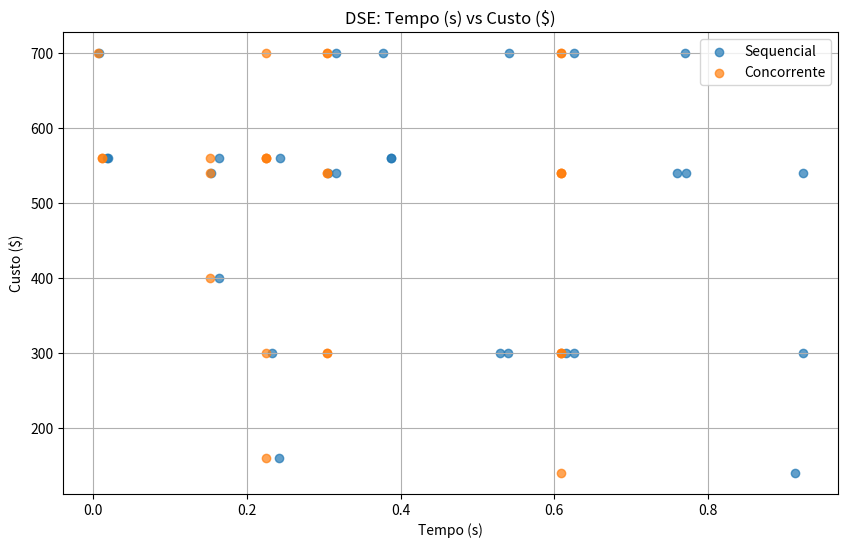
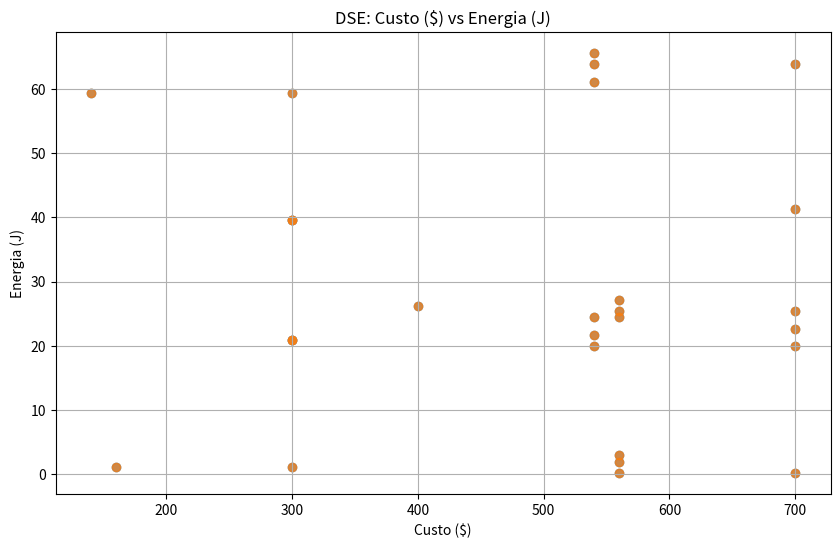
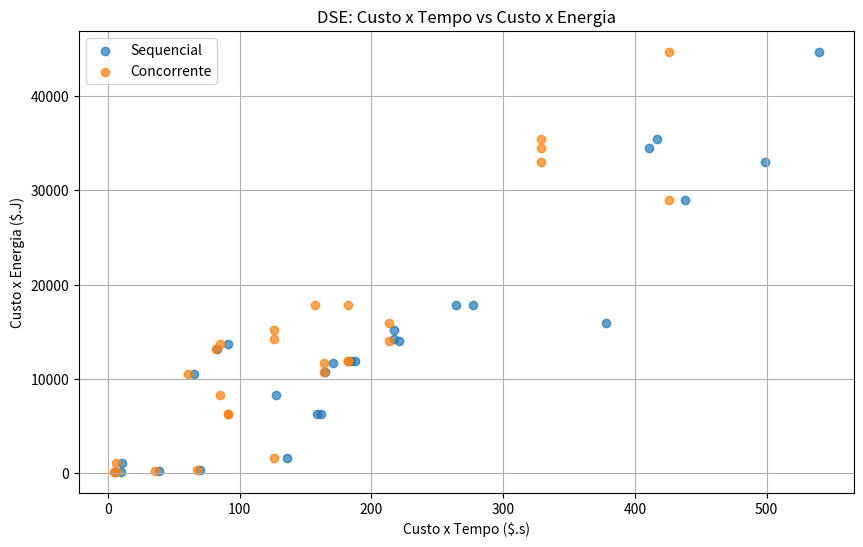

Source code (Python) for these figures, in order:
import itertools
import pandas as pd
import matplotlib.pyplot as plt

# Dados fornecidos
apps = ['Sudoku', 'Convolution', 'Inference']
devices = ['CPU', 'GPU', 'NPU']

execution_times = {
    'Sudoku': {'CPU': 0.5318, 'GPU': 11.18, 'NPU': 10.713},
    'Convolution': {'CPU': 608.34, 'GPU': 0.8732, 'NPU': 225},
    'Inference': {'CPU': 304.40, 'GPU': 151.598, 'NPU': 6.685},
}

power = {'CPU': 65, 'GPU': 160, 'NPU': 5}
cost = {'CPU': 140, 'GPU': 400, 'NPU': 160}

results = []

# Todas as combinações possíveis de dispositivos para as aplicações
device_combinations = list(itertools.product(devices, repeat=3))

for combo in device_combinations:
    time_seq = 0
    energy_seq = 0
    edp_seq = 0
    devices_used = set(combo)

    # Execução sequencial (com dependência de dados)
    for i, app in enumerate(apps):
        dev = combo[i]
        t = execution_times[app][dev] / 1000
        p = power[dev]
        energy = t * p
        edp = energy * t
        time_seq += t
        energy_seq += energy
        edp_seq += edp

    cost_seq = sum(cost[dev] for dev in devices_used)
    cost_perf_seq = cost_seq * time_seq
    cost_energy_seq = cost_seq * energy_seq

    # Execução concorrente (sem dependência de dados)
    times_conc = [execution_times[app][combo[i]] / 1000 for i, app in enumerate(apps)]
    energies_conc = [execution_times[app][combo[i]] / 1000 * power[combo[i]] for i, app in enumerate(apps)]
    edps_conc = [e * t for e, t in zip(energies_conc, times_conc)]
    time_conc = max(times_conc)
    energy_conc = sum(energies_conc)
    edp_conc = sum(edps_conc)
    cost_conc = sum(cost[dev] for dev in set(combo))
    cost_perf_conc = cost_conc * time_conc
    cost_energy_conc = cost_conc * energy_conc

    results.append({
        'Sudoku': combo[0],
        'Convolution': combo[1],
        'Inference': combo[2],
        'Execução': 'Sequencial',
        'Tempo (s)': time_seq,
        'Energia (J)': energy_seq,
        'EDP': edp_seq,
        'Custo ($)': cost_seq,
        'Custo x Tempo ($.s)': cost_perf_seq,
        'Custo x Energia ($.J)': cost_energy_seq
    })

    results.append({
        'Sudoku': combo[0],
        'Convolution': combo[1],
        'Inference': combo[2],
        'Execução': 'Concorrente',
        'Tempo (s)': time_conc,
        'Energia (J)': energy_conc,
        'EDP': edp_conc,
        'Custo ($)': cost_conc,
        'Custo x Tempo ($.s)': cost_perf_conc,
        'Custo x Energia ($.J)': cost_energy_conc
    })

# Converter em DataFrame
df_results = pd.DataFrame(results)

# Filtra resultados por tipo de execução
df_seq = df_results[df_results['Execução'] == 'Sequencial']
df_conc = df_results[df_results['Execução'] == 'Concorrente']

# Identificar os melhores resultados para execução sequencial
best_seq_time = df_seq.loc[df_seq['Tempo (s)'].idxmin()]
best_seq_energy = df_seq.loc[df_seq['Energia (J)'].idxmin()]
best_seq_edp = df_seq.loc[df_seq['EDP'].idxmin()]
best_seq_cost_time = df_seq.loc[df_seq['Custo x Tempo ($.s)'].idxmin()]
best_seq_cost_energy = df_seq.loc[df_seq['Custo x Energia ($.J)'].idxmin()]

# Identificar os melhores resultados para execução concorrente
best_conc_time = df_conc.loc[df_conc['Tempo (s)'].idxmin()]
best_conc_energy = df_conc.loc[df_conc['Energia (J)'].idxmin()]
best_conc_edp = df_conc.loc[df_conc['EDP'].idxmin()]
best_conc_cost_time = df_conc.loc[df_conc['Custo x Tempo ($.s)'].idxmin()]
best_conc_cost_energy = df_conc.loc[df_conc['Custo x Energia ($.J)'].idxmin()]

# Tabela com os melhores por critério
melhores_seq = pd.DataFrame([best_seq_time, best_seq_energy, best_seq_edp, best_seq_cost_time, best_seq_cost_energy])
melhores_seq['Critério'] = ['Menor Tempo', 'Menor Energia', 'Menor EDP', 'Melhor Custo-Tempo', 'Melhor Custo-Energia']

# Tabela com os melhores por critério
melhores_conc = pd.DataFrame([best_conc_time, best_conc_energy, best_conc_edp, best_conc_cost_time, best_conc_cost_energy])
melhores_conc['Critério'] = ['Menor Tempo', 'Menor Energia', 'Menor EDP', 'Melhor Custo-Tempo', 'Melhor Custo-Energia']

# Exibir todas as combinações (caso queira salvar ou visualizar)
print("Resultados completos:")
print(df_results)

# Exibir os melhores
print("\nMelhores resultados por critério (SEQUENCIAL):")
print(melhores_seq)

print("\nMelhores resultados por critério (CONCORRENTE):")
print(melhores_conc)

# Gráfico 1: Tempo x Custo
plt.figure(figsize=(10, 6))
for exec_type in ['Sequencial', 'Concorrente']:
    subset = df_results[df_results['Execução'] == exec_type]
    plt.scatter(subset['Tempo (s)'], subset['Custo ($)'], label=exec_type, alpha=0.7)

plt.title('DSE: Tempo (s) vs Custo ($)')
plt.xlabel('Tempo (s)')
plt.ylabel('Custo ($)')
plt.legend()
plt.grid(True)
plt.savefig("grafico_dse_tempo_custo.png")

# Gráfico 2: Custo x Energia
plt.figure(figsize=(10, 6))
for exec_type in ['Sequencial', 'Concorrente']:
    subset = df_results[df_results['Execução'] == exec_type]
    plt.scatter(subset['Custo ($)'], subset['Energia (J)'], label=exec_type, alpha=0.7)

plt.title('DSE: Custo ($) vs Energia (J)')
plt.xlabel('Custo ($)')
plt.ylabel('Energia (J)')
plt.grid(True)
plt.savefig("grafico_dse_custo_energia.png")


# Gráfico 3: 
plt.figure(figsize=(10, 6))
for exec_type in ['Sequencial', 'Concorrente']:
    subset = df_results[df_results['Execução'] == exec_type]
    plt.scatter(subset['Custo x Tempo ($.s)'], subset['Custo x Energia ($.J)'], label=exec_type, alpha=0.7)

plt.title('DSE: Custo x Tempo vs Custo x Energia')
plt.xlabel('Custo x Tempo ($.s)')
plt.ylabel('Custo x Energia ($.J)')
plt.legend()
plt.grid(True)
plt.savefig("grafico_dse_custoXtempo_custoXenergia.png")